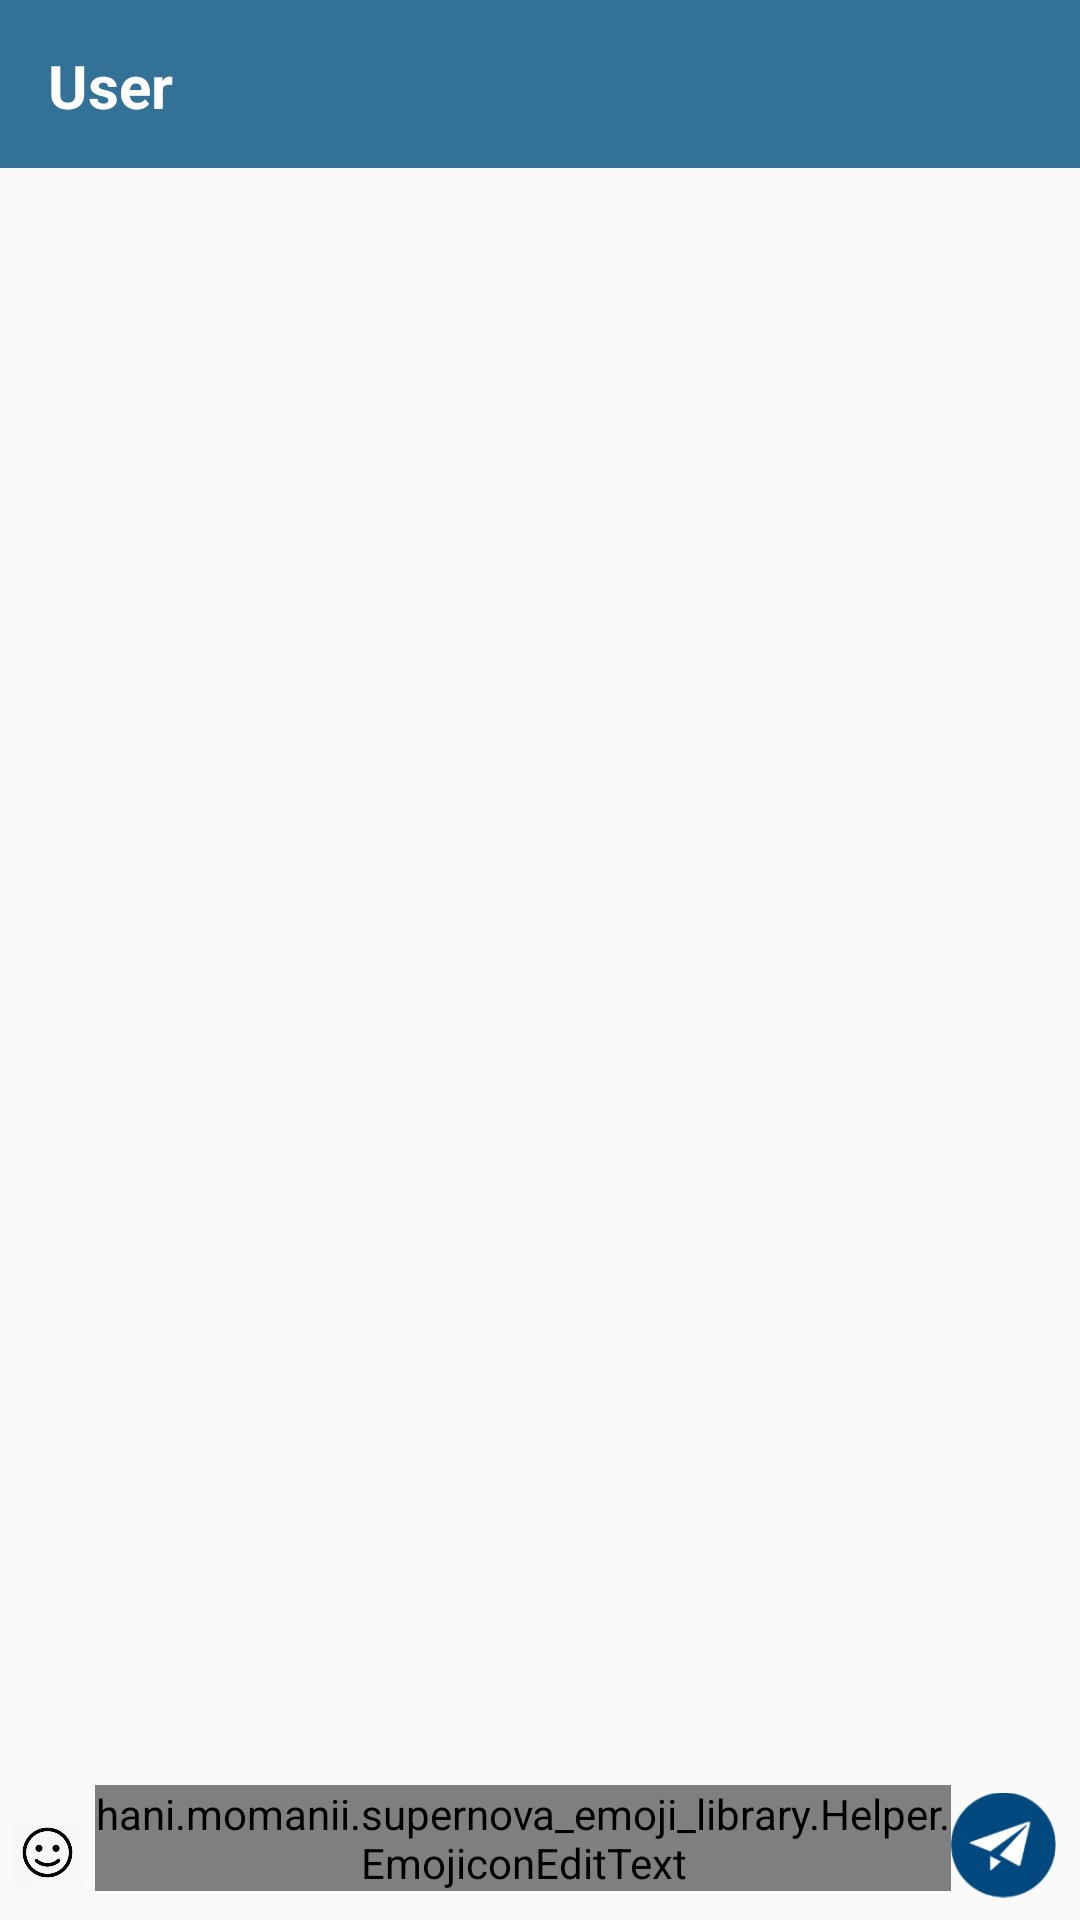

Android layout source for this screen:
<!-- AndroidManifest.xml: application theme AppTheme -->
<!-- res/layout/activity_chat_group.xml -->
<?xml version="1.0" encoding="utf-8"?>
<LinearLayout xmlns:android="http://schemas.android.com/apk/res/android"
    xmlns:tools="http://schemas.android.com/tools"
    xmlns:emojicon="http://schemas.android.com/apk/res-auto"
    android:id="@+id/activity_chat_group"
    android:layout_width="match_parent"
    android:layout_height="match_parent"
    android:orientation="vertical"
    tools:context="vritika.com.app.startstuff.Chat_group">

    <android.support.v7.widget.Toolbar
        xmlns:android="http://schemas.android.com/apk/res/android"
        android:id="@+id/toolbar"
        android:minHeight="?attr/actionBarSize"
        android:background="#347196"
        android:layout_width="match_parent"
        android:layout_height="wrap_content"
        android:theme="@style/ThemeOverlay.AppCompat.Dark.ActionBar"
        android:popupTheme="@style/ThemeOverlay.AppCompat.Light">

        <LinearLayout
            android:layout_width="fill_parent"
            android:layout_height="?attr/actionBarSize"
            android:dividerPadding="8dp"
            android:orientation="horizontal"

            android:showDividers="end">

            <TextView
                android:layout_width="280dp"
                android:layout_height="wrap_content"
                android:text="User"
                android:textColor="@color/white"
                android:textStyle="bold"
                android:textSize="20dp"
                android:id="@+id/tname"
                android:layout_marginTop="15dp"/>
        </LinearLayout>
    </android.support.v7.widget.Toolbar>

    <ListView
        android:id="@+id/msgview"
        android:layout_width="fill_parent"
        android:layout_height="0dp"
        android:layout_weight="0.89"
        android:background="@null"
        android:divider="@null"
        android:stackFromBottom="true"
        android:transcriptMode="alwaysScroll">

    </ListView>

    <LinearLayout
        android:layout_width="match_parent"
        android:layout_height="wrap_content"
        android:orientation="horizontal"
        android:weightSum="3">
        <ImageView
            android:id="@+id/emoji_btn"
            android:layout_width="35dp"
            android:layout_height="45dp"
            android:layout_alignParentBottom="true"
            android:layout_alignParentLeft="true"
            android:padding="4dp"
            android:src="@drawable/emoji_icon"
            android:layout_weight="0.14" />

        <hani.momanii.supernova_emoji_library.Helper.EmojiconEditText
            android:id="@+id/emojicon_edit_text"
            android:hint="type a message"
            android:layout_width="wrap_content"
            android:layout_height="wrap_content"
            android:layout_alignParentBottom="true"
            android:layout_toRightOf="@id/emoji_btn"
            emojicon:emojiconSize="20sp"
            android:layout_weight="2.98"/>

        <ImageView
            android:id="@+id/send"
            android:layout_width="40dp"
            android:layout_height="40dp"
            android:paddingRight="5dp"
            android:src="@drawable/startups"
            android:onClick="sendm"
            android:layout_marginRight="0dp" />
    </LinearLayout>

</LinearLayout>
<!-- resources referenced by this layout -->
<resources>
  <color name="white">#ffffff</color>
  <!-- drawable emoji_icon: png bitmap (drawable-mdpi, 13560 bytes) -->
  <!-- drawable startups: png bitmap (drawable-mdpi, 5833 bytes) -->
  <style name="AppTheme" parent="Theme.AppCompat.Light.DarkActionBar">
          
          <item name="colorPrimary">#0277bd</item>
          <item name="colorPrimaryDark">#01579B</item>
          <item name="colorAccent">@color/colorAccent</item>
          <item name="windowActionBar">false</item>
          <item name="windowNoTitle">true</item>
      </style>
  <color name="colorAccent">#ffffff</color>
</resources>
